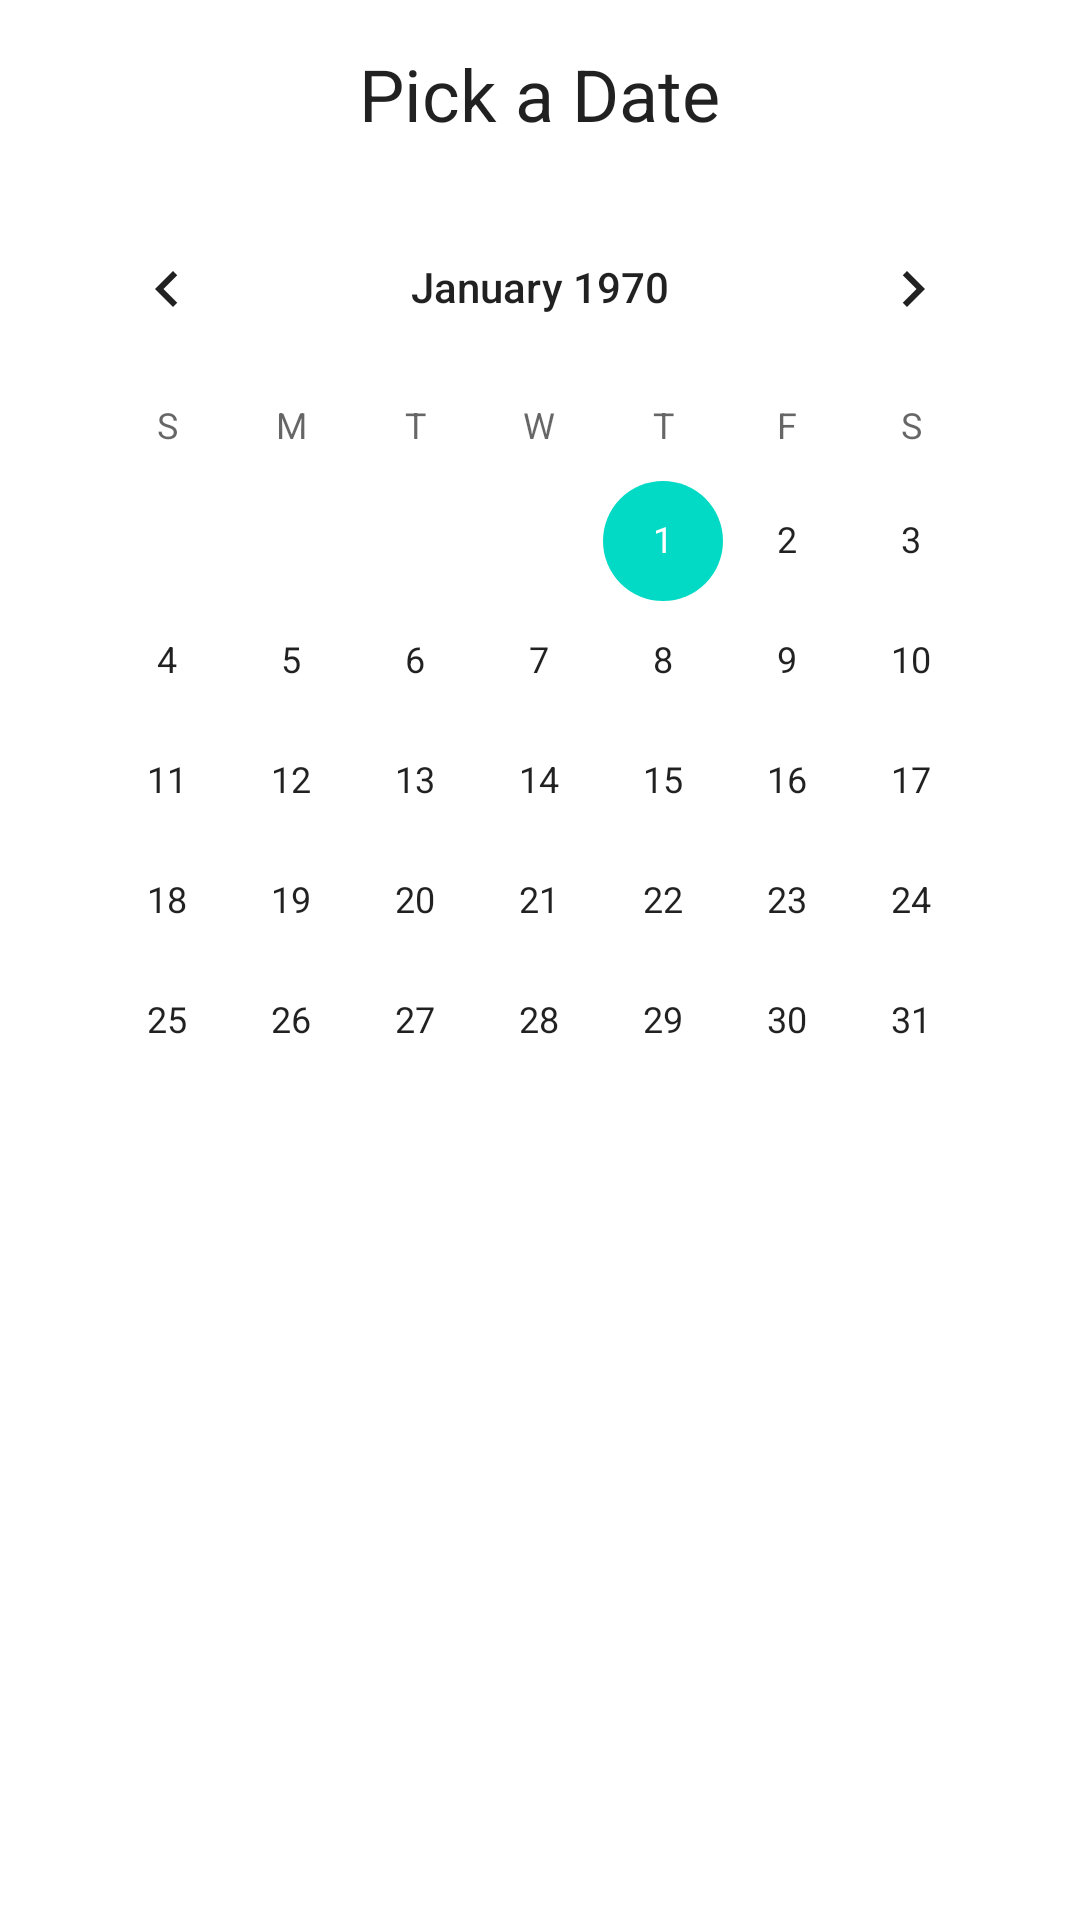

Here is an Android app screen rendered from its layout file. Give the layout XML and the strings, colors and styles it references.
<!-- AndroidManifest.xml: application theme AppTheme -->
<!-- res/layout/dialog_date_picker.xml -->
<?xml version="1.0" encoding="utf-8"?>
<LinearLayout xmlns:android="http://schemas.android.com/apk/res/android"
    android:layout_width="wrap_content"
    android:layout_height="wrap_content"
    android:orientation="vertical"
    android:padding="15dp">

    <TextView
        android:id="@+id/txt_title"
        android:layout_width="wrap_content"
        android:layout_height="wrap_content"
        android:layout_gravity="center_horizontal"
        android:text="Pick a Date"
        android:textAppearance="@style/TextAppearance.AppCompat.Headline" />

    <CalendarView
        android:id="@+id/calendarView"
        android:layout_width="wrap_content"
        android:layout_height="wrap_content"
        android:layout_gravity="center_horizontal"
        android:layout_marginTop="15dp" />

</LinearLayout>
<!-- resources referenced by this layout -->
<resources>

</resources>
